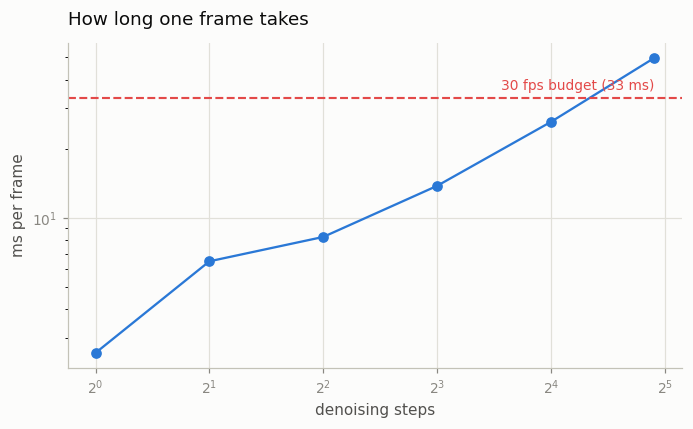

Source data for this figure (header and first rows):
sample_steps, ms_per_frame, fps
1, 2.59, 385.4
2, 6.48, 154.4
4, 8.27, 120.9
8, 13.79, 72.53
16, 26.17, 38.21
30, 49.61, 20.16
